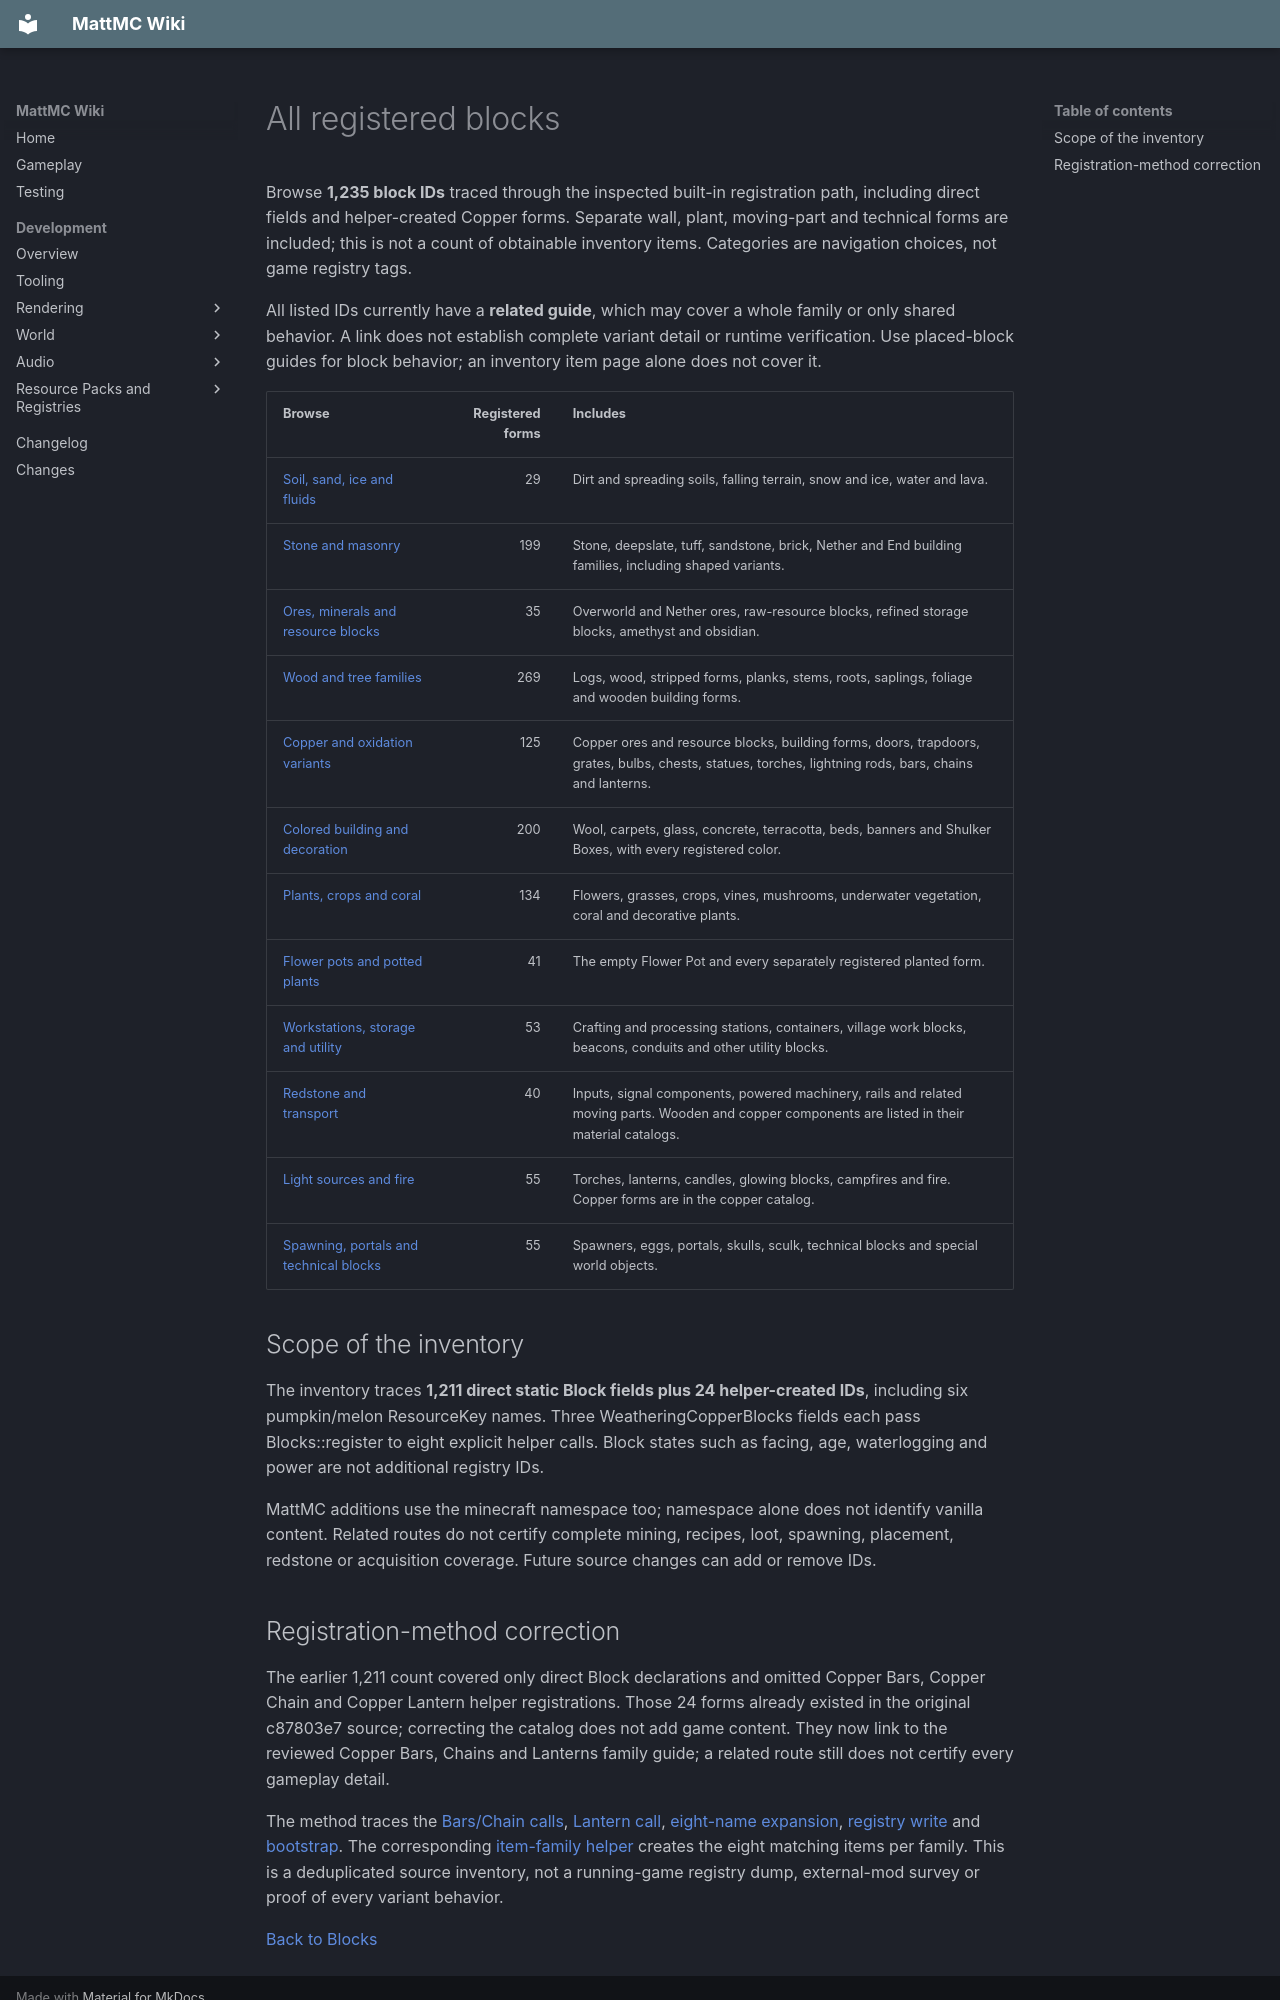

repository: HungLo2020/MattMC · page: gameplay/blocks/catalog/index.html · generator: mkdocs

# All registered blocks

Browse **1,235 block IDs** traced through the inspected built-in registration path, including direct fields and helper-created Copper forms. Separate wall, plant, moving-part and technical forms are included; this is not a count of obtainable inventory items. Categories are navigation choices, not game registry tags.

All listed IDs currently have a **related guide**, which may cover a whole family or only shared behavior. A link does not establish complete variant detail or runtime verification. Use placed-block guides for block behavior; an inventory item page alone does not cover it.

| Browse | Registered forms | Includes |
| --- | ---: | --- |
| [Soil, sand, ice and fluids](terrain.md) | 29 | Dirt and spreading soils, falling terrain, snow and ice, water and lava. |
| [Stone and masonry](stone.md) | 199 | Stone, deepslate, tuff, sandstone, brick, Nether and End building families, including shaped variants. |
| [Ores, minerals and resource blocks](ores.md) | 35 | Overworld and Nether ores, raw-resource blocks, refined storage blocks, amethyst and obsidian. |
| [Wood and tree families](wood.md) | 269 | Logs, wood, stripped forms, planks, stems, roots, saplings, foliage and wooden building forms. |
| [Copper and oxidation variants](copper.md) | 125 | Copper ores and resource blocks, building forms, doors, trapdoors, grates, bulbs, chests, statues, torches, lightning rods, bars, chains and lanterns. |
| [Colored building and decoration](colored.md) | 200 | Wool, carpets, glass, concrete, terracotta, beds, banners and Shulker Boxes, with every registered color. |
| [Plants, crops and coral](plants.md) | 134 | Flowers, grasses, crops, vines, mushrooms, underwater vegetation, coral and decorative plants. |
| [Flower pots and potted plants](pots.md) | 41 | The empty Flower Pot and every separately registered planted form. |
| [Workstations, storage and utility](workstations.md) | 53 | Crafting and processing stations, containers, village work blocks, beacons, conduits and other utility blocks. |
| [Redstone and transport](redstone.md) | 40 | Inputs, signal components, powered machinery, rails and related moving parts. Wooden and copper components are listed in their material catalogs. |
| [Light sources and fire](lighting.md) | 55 | Torches, lanterns, candles, glowing blocks, campfires and fire. Copper forms are in the copper catalog. |
| [Spawning, portals and technical blocks](special.md) | 55 | Spawners, eggs, portals, skulls, sculk, technical blocks and special world objects. |

## Scope of the inventory

The inventory traces **1,211 direct static Block fields plus 24 helper-created IDs**, including six pumpkin/melon ResourceKey names. Three WeatheringCopperBlocks fields each pass Blocks::register to eight explicit helper calls. Block states such as facing, age, waterlogging and power are not additional registry IDs.

MattMC additions use the minecraft namespace too; namespace alone does not identify vanilla content. Related routes do not certify complete mining, recipes, loot, spawning, placement, redstone or acquisition coverage. Future source changes can add or remove IDs.
